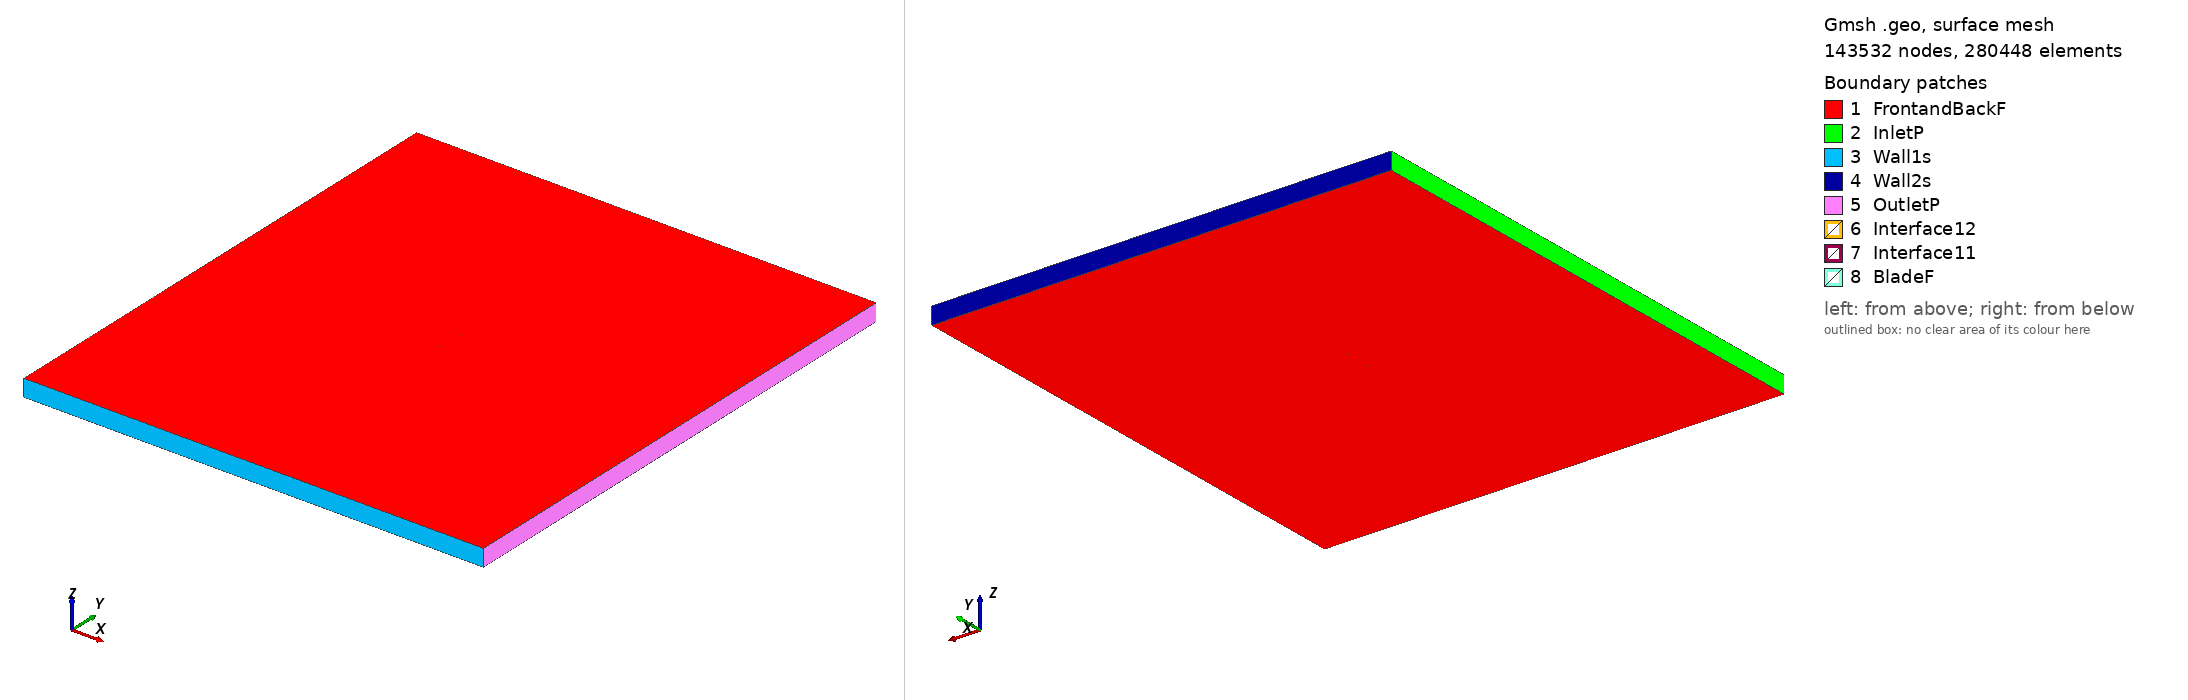

Gmsh geometry script, surface-meshed: 143532 nodes, 280448 surface elements. Boundary patches (legend numbers): 1 FrontandBackF, 2 InletP, 3 Wall1s, 4 Wall2s, 5 OutletP, 6 Interface12, 7 Interface11, 8 BladeF. Left view from above one corner, right view from below the opposite corner. Legend entries are the model's physical surfaces. The drawing asked Gmsh for element sizes between 1% and 20% of the model's largest extent; the script's own settings can give other sizes.

=== fx6617a2_tsr2_3.8006_aoa_3.6334.geo (drawn) ===
SetFactory("OpenCASCADE");

Point(1) = {0.074937, 0.725285, 0, 1.0};
Point(2) = {0.071801, 0.726254, 0, 1.0};
Point(3) = {0.066821, 0.727723, 0, 1.0};
Point(4) = {0.060758, 0.729484, 0, 1.0};
Point(5) = {0.057352, 0.730483, 0, 1.0};
Point(6) = {0.053717, 0.731562, 0, 1.0};
Point(7) = {0.049867, 0.732713, 0, 1.0};
Point(8) = {0.045820, 0.733931, 0, 1.0};
Point(9) = {0.041591, 0.735211, 0, 1.0};
Point(10) = {0.037200, 0.736545, 0, 1.0};
Point(11) = {0.032665, 0.737920, 0, 1.0};
Point(12) = {0.028005, 0.739328, 0, 1.0};
Point(13) = {0.023240, 0.740752, 0, 1.0};
Point(14) = {0.018389, 0.742178, 0, 1.0};
Point(15) = {0.013470, 0.743590, 0, 1.0};
Point(16) = {0.008508, 0.744972, 0, 1.0};
Point(17) = {0.003519, 0.746280, 0, 1.0};
Point(18) = {-0.001478, 0.747455, 0, 1.0};
Point(19) = {-0.006466, 0.748434, 0, 1.0};
Point(20) = {-0.011426, 0.749187, 0, 1.0};
Point(21) = {-0.016336, 0.749689, 0, 1.0};
Point(22) = {-0.021175, 0.749961, 0, 1.0};
Point(23) = {-0.025922, 0.750000, 0, 1.0};
Point(24) = {-0.030585, 0.749837, 0, 1.0};
Point(25) = {-0.035054, 0.749462, 0, 1.0};
Point(26) = {-0.039398, 0.748925, 0, 1.0};
Point(27) = {-0.043566, 0.748243, 0, 1.0};
Point(28) = {-0.047539, 0.747439, 0, 1.0};
Point(29) = {-0.051301, 0.746526, 0, 1.0};
Point(30) = {-0.054835, 0.745523, 0, 1.0};
Point(31) = {-0.058123, 0.744445, 0, 1.0};
Point(32) = {-0.061150, 0.743309, 0, 1.0};
Point(33) = {-0.063905, 0.742130, 0, 1.0};
Point(34) = {-0.066374, 0.740930, 0, 1.0};
Point(35) = {-0.068545, 0.739725, 0, 1.0};
Point(36) = {-0.070408, 0.738535, 0, 1.0};
Point(37) = {-0.071953, 0.737383, 0, 1.0};
Point(38) = {-0.073182, 0.736190, 0, 1.0};
Point(39) = {-0.074069, 0.735230, 0, 1.0};
Point(40) = {-0.074624, 0.734342, 0, 1.0};
Point(41) = {-0.074849, 0.733401, 0, 1.0};
Point(42) = {-0.074717, 0.732866, 0, 1.0};
Point(43) = {-0.074261, 0.732215, 0, 1.0};
Point(44) = {-0.073478, 0.731518, 0, 1.0};
Point(45) = {-0.072365, 0.730895, 0, 1.0};
Point(46) = {-0.070938, 0.730189, 0, 1.0};
Point(47) = {-0.069195, 0.729478, 0, 1.0};
Point(48) = {-0.067147, 0.728765, 0, 1.0};
Point(49) = {-0.064798, 0.728056, 0, 1.0};
Point(50) = {-0.062163, 0.727355, 0, 1.0};
Point(51) = {-0.059252, 0.726669, 0, 1.0};
Point(52) = {-0.056074, 0.725999, 0, 1.0};
Point(53) = {-0.052646, 0.725353, 0, 1.0};
Point(54) = {-0.048982, 0.724730, 0, 1.0};
Point(55) = {-0.045096, 0.724142, 0, 1.0};
Point(56) = {-0.041013, 0.723507, 0, 1.0};
Point(57) = {-0.036730, 0.723074, 0, 1.0};
Point(58) = {-0.032314, 0.722607, 0, 1.0};
Point(59) = {-0.027687, 0.722199, 0, 1.0};
Point(60) = {-0.022960, 0.721853, 0, 1.0};
Point(61) = {-0.018120, 0.721597, 0, 1.0};
Point(62) = {-0.013189, 0.721424, 0, 1.0};
Point(63) = {-0.008186, 0.721356, 0, 1.0};
Point(64) = {-0.003132, 0.721409, 0, 1.0};
Point(65) = {0.001952, 0.721601, 0, 1.0};
Point(66) = {0.007044, 0.721919, 0, 1.0};
Point(67) = {0.012121, 0.722337, 0, 1.0};
Point(68) = {0.017158, 0.722794, 0, 1.0};
Point(69) = {0.022128, 0.723249, 0, 1.0};
Point(70) = {0.027010, 0.723657, 0, 1.0};
Point(71) = {0.031782, 0.724004, 0, 1.0};
Point(72) = {0.036421, 0.724279, 0, 1.0};
Point(73) = {0.040910, 0.724484, 0, 1.0};
Point(74) = {0.045229, 0.724622, 0, 1.0};
Point(75) = {0.049359, 0.724704, 0, 1.0};
Point(76) = {0.053283, 0.724734, 0, 1.0};
Point(77) = {0.056986, 0.724718, 0, 1.0};
Point(78) = {0.060452, 0.724659, 0, 1.0};
Point(79) = {0.066609, 0.724389, 0, 1.0};
Point(80) = {0.071658, 0.724000, 0, 1.0};
Point(81) = {0.074842, 0.723785, 0, 1.0};
Point(82) = {-0.074937, -0.725285, 0, 1.0};
Point(83) = {-0.071801, -0.726254, 0, 1.0};
Point(84) = {-0.066821, -0.727723, 0, 1.0};
Point(85) = {-0.060758, -0.729484, 0, 1.0};
Point(86) = {-0.057352, -0.730483, 0, 1.0};
Point(87) = {-0.053717, -0.731562, 0, 1.0};
Point(88) = {-0.049867, -0.732713, 0, 1.0};
Point(89) = {-0.045820, -0.733931, 0, 1.0};
Point(90) = {-0.041591, -0.735211, 0, 1.0};
Point(91) = {-0.037200, -0.736545, 0, 1.0};
Point(92) = {-0.032665, -0.737920, 0, 1.0};
Point(93) = {-0.028005, -0.739328, 0, 1.0};
Point(94) = {-0.023240, -0.740752, 0, 1.0};
Point(95) = {-0.018389, -0.742178, 0, 1.0};
Point(96) = {-0.013470, -0.743590, 0, 1.0};
Point(97) = {-0.008508, -0.744972, 0, 1.0};
Point(98) = {-0.003519, -0.746280, 0, 1.0};
Point(99) = {0.001478, -0.747455, 0, 1.0};
Point(100) = {0.006466, -0.748434, 0, 1.0};
Point(101) = {0.011426, -0.749187, 0, 1.0};
Point(102) = {0.016336, -0.749689, 0, 1.0};
Point(103) = {0.021175, -0.749961, 0, 1.0};
Point(104) = {0.025922, -0.750000, 0, 1.0};
Point(105) = {0.030585, -0.749837, 0, 1.0};
Point(106) = {0.035054, -0.749462, 0, 1.0};
Point(107) = {0.039398, -0.748925, 0, 1.0};
Point(108) = {0.043566, -0.748243, 0, 1.0};
Point(109) = {0.047539, -0.747439, 0, 1.0};
Point(110) = {0.051301, -0.746526, 0, 1.0};
Point(111) = {0.054835, -0.745523, 0, 1.0};
Point(112) = {0.058123, -0.744445, 0, 1.0};
Point(113) = {0.061150, -0.743309, 0, 1.0};
Point(114) = {0.063905, -0.742130, 0, 1.0};
Point(115) = {0.066374, -0.740930, 0, 1.0};
Point(116) = {0.068545, -0.739725, 0, 1.0};
Point(117) = {0.070408, -0.738535, 0, 1.0};
Point(118) = {0.071953, -0.737383, 0, 1.0};
Point(119) = {0.073182, -0.736190, 0, 1.0};
Point(120) = {0.074069, -0.735230, 0, 1.0};
Point(121) = {0.074624, -0.734342, 0, 1.0};
Point(122) = {0.074849, -0.733401, 0, 1.0};
Point(123) = {0.074717, -0.732866, 0, 1.0};
Point(124) = {0.074261, -0.732215, 0, 1.0};
Point(125) = {0.073478, -0.731518, 0, 1.0};
Point(126) = {0.072365, -0.730895, 0, 1.0};
Point(127) = {0.070938, -0.730189, 0, 1.0};
Point(128) = {0.069195, -0.729478, 0, 1.0};
Point(129) = {0.067147, -0.728765, 0, 1.0};
Point(130) = {0.064798, -0.728056, 0, 1.0};
Point(131) = {0.062163, -0.727355, 0, 1.0};
Point(132) = {0.059252, -0.726669, 0, 1.0};
Point(133) = {0.056074, -0.725999, 0, 1.0};
Point(134) = {0.052646, -0.725353, 0, 1.0};
Point(135) = {0.048982, -0.724730, 0, 1.0};
Point(136) = {0.045096, -0.724142, 0, 1.0};
Point(137) = {0.041013, -0.723507, 0, 1.0};
Point(138) = {0.036730, -0.723074, 0, 1.0};
Point(139) = {0.032314, -0.722607, 0, 1.0};
Point(140) = {0.027687, -0.722199, 0, 1.0};
Point(141) = {0.022960, -0.721853, 0, 1.0};
Point(142) = {0.018120, -0.721597, 0, 1.0};
Point(143) = {0.013189, -0.721424, 0, 1.0};
Point(144) = {0.008186, -0.721356, 0, 1.0};
Point(145) = {0.003132, -0.721409, 0, 1.0};
Point(146) = {-0.001952, -0.721601, 0, 1.0};
Point(147) = {-0.007044, -0.721919, 0, 1.0};
Point(148) = {-0.012121, -0.722337, 0, 1.0};
Point(149) = {-0.017158, -0.722794, 0, 1.0};
Point(150) = {-0.022128, -0.723249, 0, 1.0};
Point(151) = {-0.027010, -0.723657, 0, 1.0};
Point(152) = {-0.031782, -0.724004, 0, 1.0};
Point(153) = {-0.036421, -0.724279, 0, 1.0};
Point(154) = {-0.040910, -0.724484, 0, 1.0};
Point(155) = {-0.045229, -0.724622, 0, 1.0};
Point(156) = {-0.049359, -0.724704, 0, 1.0};
Point(157) = {-0.053283, -0.724734, 0, 1.0};
Point(158) = {-0.056986, -0.724718, 0, 1.0};
Point(159) = {-0.060452, -0.724659, 0, 1.0};
Point(160) = {-0.066609, -0.724389, 0, 1.0};
Point(161) = {-0.071658, -0.724000, 0, 1.0};
Point(162) = {-0.074842, -0.723785, 0, 1.0};

// Lines: first blade (splines 1-4)
Spline(1) = {1:24};
Spline(2) = {24:57};
Spline(3) = {57:81};
Spline(4) = {81,1};

// Lines: second blade (splines 5-8)
Spline(5) = {82:105};
Spline(6) = {105:138};
Spline(7) = {138:162};
Spline(8) = {162,82};

// Outer domain (points 20001-4 and lines)
Point(163) = {-13.50000000, -15.00000000, 0, 1.0};
Point(164) = {-13.50000000, 15.00000000, 0, 1.0};
Point(165) = {13.50000000, 15.00000000, 0, 1.0};
Point(166) = {13.50000000, -15.00000000, 0, 1.0};
Line(11) = {163, 164};
Line(12) = {164, 165};
Line(13) = {165, 166};
Line(14) = {163, 166};

// Interface (between moving and stationary domain) (circles)
Circle(9) = {0, 0, 0, 0.80000000, 0, 2*Pi};
Circle(10) = {0, 0, 0, 0.80000000, 0, 2*Pi};

// Loops collect Lines/Splines/etc (blade1, blade2, domain, first circle)
Line Loop(1) = {1:4};
Line Loop(2) = {5:8};
Line Loop(3) = {11,12,13,-14};
Line Loop(4) = {9};

// BooleanDifference cuts out the circle/interface from the domain
Plane Surface(1) = {3};
Plane Surface(2) = {4};
BooleanDifference{ Surface{1}; Delete;}{ Surface{2}; Delete;}

// This one cuts out the blades from the inner circle/interface
Line Loop(6) = {10};
Plane Surface(5) = {6};
Plane Surface(6) = {1};
Plane Surface(7) = {2};
BooleanDifference{ Surface{5}; Delete;}{ Surface{6,7}; Delete;}

// extrude to 3rd dimension
Extrude {0, 0, 1} {Surface{1}; Surface{5}; Layers{1}; Recombine;}

// Physical Surfaces are the named boundaries (patches)
Physical Surface("Interface11") = {12};
Physical Surface("Interface12") = {10};

// sides of domain
Physical Surface("InletP") = {6};
Physical Surface("OutletP") = {9};

// top and bottom of domain
Physical Surface("Wall1s") = {7};
Physical Surface("Wall2s") = {8};

// Check FrontandBackF by ensuring there is nothing in the 3rd dimension
Physical Surface("FrontandBackF") = {1,11,5,21};
Physical Surface("BladeF") = {13:20};
Physical Volume("Turbine") = {2};
Physical Volume("Farfield") = {1};

// settings for airfoil boundary layer
Field[1] = BoundaryLayer;
Field[1].EdgesList = {1:8};
Field[1].hwall_n = 1e-3;
Field[1].thickness = 1.5e-2;
Field[1].ratio = 1.05;
Field[1].Quads = 1;
BoundaryLayer Field = 1;

// control points for mesh (blade and interface)
// floor((arc length / 1.5mm)/ 6) -> Transfinite Line
Transfinite Line {1,2,3,5,6,7} = 34 Using Progression 1;
Transfinite Line {4,8} = 2 Using Progression 1;
Transfinite Line {9, 15} = 800 Using Progression 1;

// For more information on gmsh syntax, visit http://gmsh.info/doc/texinfo/gmsh.html
